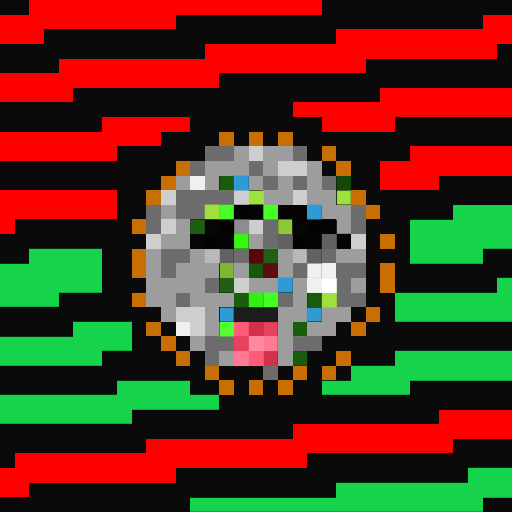
t = 0.00 s
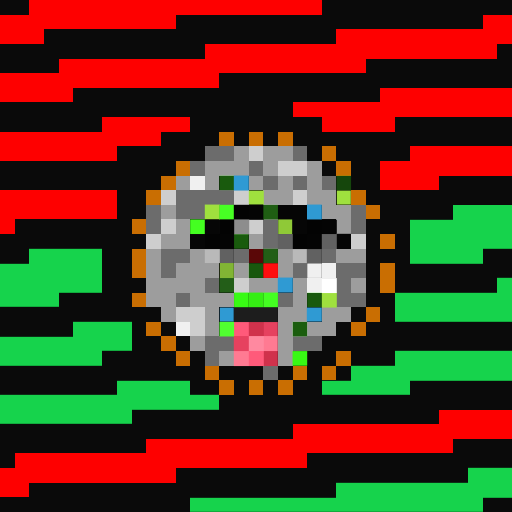
t = 0.06 s
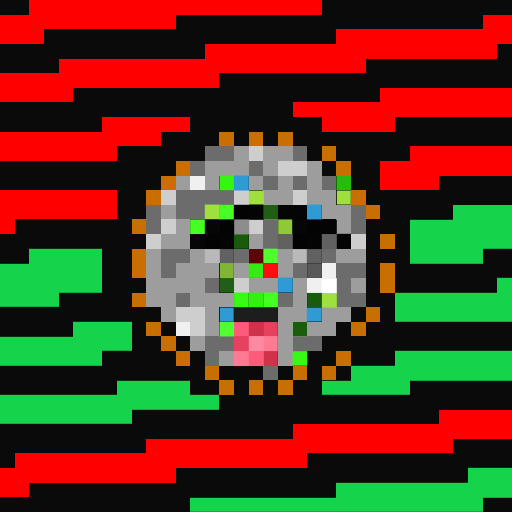
t = 0.19 s
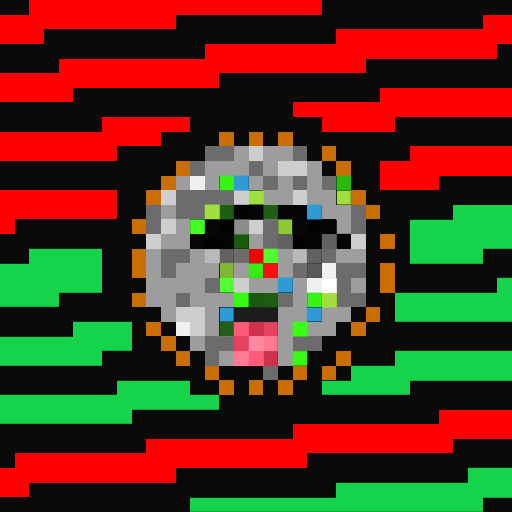
t = 0.25 s
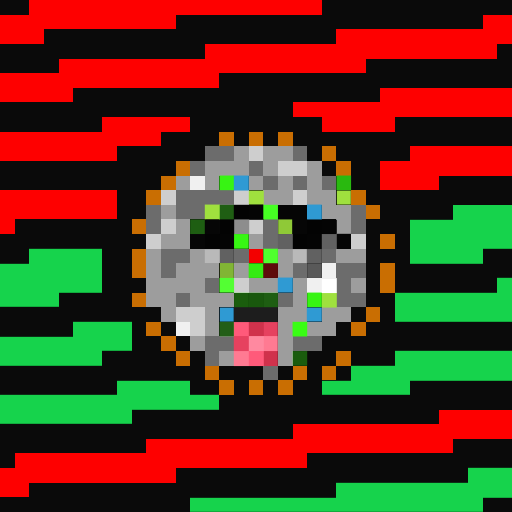
t = 0.31 s
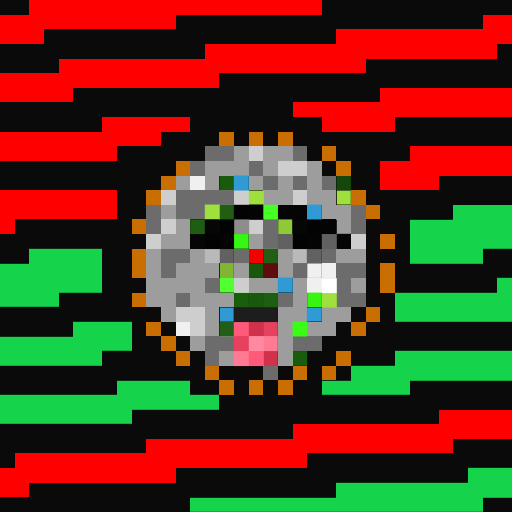
t = 0.44 s

The animated SVG that drew these frames (rendered in a browser with its animation timeline set to each time). Animation: 1 CSS @keyframes rule; one cycle of 0.50 s, repeats indefinitely.

<svg viewBox="0 0 35 35" shape-rendering="crispEdges" xmlns="http://www.w3.org/2000/svg"><style>@keyframes fl{0%,100%{opacity:1}50%{opacity:.34}}.a00{animation:fl 0.5s steps(1,end) 0.00s infinite}.a01{animation:fl 0.5s steps(1,end) -0.06s infinite}.a02{animation:fl 0.5s steps(1,end) -0.13s infinite}.a03{animation:fl 0.5s steps(1,end) -0.19s infinite}.a04{animation:fl 0.5s steps(1,end) -0.25s infinite}.a05{animation:fl 0.5s steps(1,end) -0.31s infinite}.a06{animation:fl 0.5s steps(1,end) -0.38s infinite}.a07{animation:fl 0.5s steps(1,end) -0.44s infinite}</style><rect width="35" height="35" fill="#0a0a0a"/><path fill="#fe0000" d="M2 0h20v1H2zM0 1h12v1H0zM33 1h2v1H33zM0 2h3v1H0zM23 2h12v1H23zM14 3h20v1H14zM4 4h21v1H4zM0 5h15v1H0zM0 6h5v1H0zM26 6h9v1H26zM20 7h15v1H20zM7 8h6v1H7zM22 8h5v1H22zM0 9h11v1H0zM0 10h8v1H0zM28 10h7v1H28zM26 11h9v1H26zM26 12h4v1H26zM0 13h8v1H0zM0 14h8v1H0zM0 15h1v1H0zM30 28h5v1H30zM20 29h15v1H20zM10 30h21v1H10zM1 31h20v1H1zM0 32h12v1H0zM0 33h2v1H0z"/><path fill="#c96e02" d="M15 9h1v1H15zM17 9h1v1H17zM19 9h1v1H19zM22 10h1v1H22zM12 11h1v1H12zM23 11h1v1H23zM11 12h1v1H11zM10 13h1v1H10zM24 13h1v1H24zM25 14h1v1H25zM9 15h1v1H9zM26 16h1v1H26zM9 17h1v1H9zM9 18h1v1H9zM26 18h1v1H26zM26 19h1v1H26zM9 20h1v1H9zM25 21h1v1H25zM10 22h1v1H10zM24 22h1v1H24zM11 23h1v1H11zM12 24h1v1H12zM23 24h1v1H23zM14 25h1v1H14zM20 25h1v1H20zM22 25h1v1H22zM15 26h1v1H15zM17 26h1v1H17zM19 26h1v1H19z"/><path fill="#6c6c6c" d="M14 10h2v1H14zM20 10h1v1H20zM13 11h1v1H13zM17 11h1v1H17zM18 12h1v1H18zM20 12h1v1H20zM22 12h1v1H22zM12 13h4v1H12zM10 14h1v1H10zM12 14h2v1H12zM24 14h1v1H24zM10 15h1v1H10zM18 15h1v1H18zM24 15h1v1H24zM18 16h1v1H18zM11 17h2v1H11zM16 17h1v1H16zM22 17h1v1H22zM11 18h1v1H11zM20 18h1v1H20zM23 18h2v1H23zM14 19h1v1H14zM23 19h1v1H23zM12 20h1v1H12zM19 20h1v1H19zM23 20h2v1H23zM14 23h2v1H14zM20 23h2v1H20zM14 24h1v1H14zM18 25h1v1H18z"/><path fill="#9d9d9d" d="M16 10h1v1H16zM18 10h2v1H18zM14 11h3v1H14zM18 11h1v1H18zM21 11h1v1H21zM12 12h1v1H12zM14 12h1v1H14zM17 12h1v1H17zM19 12h1v1H19zM21 12h1v1H21zM18 13h2v1H18zM21 13h2v1H21zM11 14h1v1H11zM22 14h2v1H22zM12 15h1v1H12zM23 15h1v1H23zM11 16h2v1H11zM17 16h1v1H17zM10 17h1v1H10zM13 17h1v1H13zM19 17h1v1H19zM23 17h2v1H23zM10 18h1v1H10zM12 18h3v1H12zM16 18h1v1H16zM19 18h1v1H19zM10 19h4v1H10zM17 19h2v1H17zM20 19h1v1H20zM24 19h1v1H24zM10 20h2v1H10zM13 20h3v1H13zM20 20h1v1H20zM11 21h1v1H11zM14 21h1v1H14zM19 21h2v1H19zM22 21h2v1H22zM14 22h1v1H14zM19 22h1v1H19zM21 22h2v1H21zM13 23h1v1H13zM19 23h1v1H19zM15 24h1v1H15zM19 24h1v1H19z"/><path fill="#cecece" d="M17 10h1v1H17zM19 11h2v1H19zM11 13h1v1H11zM16 13h1v1H16zM20 13h1v1H20zM11 15h1v1H11zM17 15h1v1H17zM10 16h1v1H10zM24 16h1v1H24zM16 19h1v1H16zM12 21h2v1H12zM13 22h1v1H13z"/><path fill="#f0f0f0" d="M13 12h1v1H13zM22 18h1v1H22zM21 19h1v1H21zM12 22h1v1H12z"/><rect x="21" y="18" width="1" height="1" fill="#f0f0f0" class="a02"/><g fill="#37f413"><rect x="15" y="12" width="1" height="1" class="a06"/><rect x="21" y="20" width="1" height="1" class="a04"/></g><path fill="#2f9ad3" d="M16 12h1v1H16zM21 14h1v1H21zM19 19h1v1H19zM15 21h1v1H15zM21 21h1v1H21z"/><rect x="23" y="12" width="1" height="1" fill="#29b90f" class="a06"/><path fill="#9fe03e" d="M17 13h1v1H17zM23 13h1v1H23zM14 14h1v1H14zM22 20h1v1H22z"/><rect x="15" y="14" width="1" height="1" fill="#47ff24" class="a00"/><path fill="#030303" d="M16 14h1v1H16zM15 15h1v1H15zM21 15h1v1H21zM14 16h1v1H14zM20 16h1v1H20z"/><path fill="#040404" d="M17 14h1v1H17zM22 15h1v1H22zM15 16h1v1H15zM21 16h1v1H21z"/><rect x="18" y="14" width="1" height="1" fill="#46ff23" class="a03"/><path fill="#050505" d="M19 14h2v1H19zM23 16h1v1H23z"/><path fill="#16d34c" d="M31 14h4v1H31zM28 15h7v1H28zM28 16h7v1H28zM2 17h5v1H2zM28 17h5v1H28zM0 18h7v1H0zM0 19h7v1H0zM34 19h1v1H34zM0 20h4v1H0zM27 20h8v1H27zM27 21h8v1H27zM5 22h4v1H5zM0 23h9v1H0zM0 24h7v1H0zM27 24h8v1H27zM24 25h11v1H24zM8 26h5v1H8zM22 26h6v1H22zM0 27h15v1H0zM0 28h9v1H0zM32 32h3v1H32zM23 33h12v1H23zM13 34h20v1H13z"/><rect x="13" y="15" width="1" height="1" fill="#44ff21" class="a07"/><path fill="#060606" d="M14 15h1v1H14zM20 15h1v1H20zM13 16h1v1H13z"/><path fill="#8d8d8d" d="M16 15h1v1H16z"/><path fill="#8fc937" d="M19 15h1v1H19z"/><rect x="16" y="16" width="1" height="1" fill="#37f613" class="a03"/><path fill="#616161" d="M19 16h1v1H19zM22 16h1v1H22zM15 17h1v1H15zM21 17h1v1H21z"/><path fill="#b9b9b9" d="M14 17h1v1H14zM20 17h1v1H20z"/><rect x="17" y="17" width="1" height="1" fill="#f30000" class="a05"/><rect x="18" y="17" width="1" height="1" fill="#4fff2e" class="a06"/><path fill="#81b534" d="M15 18h1v1H15z"/><rect x="17" y="18" width="1" height="1" fill="#34eb12" class="a06"/><rect x="18" y="18" width="1" height="1" fill="#fe0f0f" class="a07"/><rect x="15" y="19" width="1" height="1" fill="#53ff33" class="a05"/><path fill="#ffffff" d="M22 19h1v1H22z"/><rect x="16" y="20" width="1" height="1" fill="#38fb14" class="a07"/><rect x="17" y="20" width="1" height="1" fill="#35ee13" class="a00"/><rect x="18" y="20" width="1" height="1" fill="#44ff22" class="a01"/><path fill="#1d1d1d" d="M16 21h3v1H16z"/><rect x="15" y="22" width="1" height="1" fill="#51ff31" class="a00"/><path fill="#ff5a7a" d="M16 22h1v1H16zM17 24h1v1H17z"/><path fill="#d0324c" d="M17 22h1v1H17zM18 24h1v1H18z"/><path fill="#e6415f" d="M18 22h1v1H18zM16 23h1v1H16z"/><rect x="20" y="22" width="1" height="1" fill="#39fd14" class="a05"/><path fill="#ff89a0" d="M17 23h1v1H17z"/><path fill="#ff7a92" d="M18 23h1v1H18zM16 24h1v1H16z"/><rect x="20" y="24" width="1" height="1" fill="#38f914" class="a07"/></svg>
